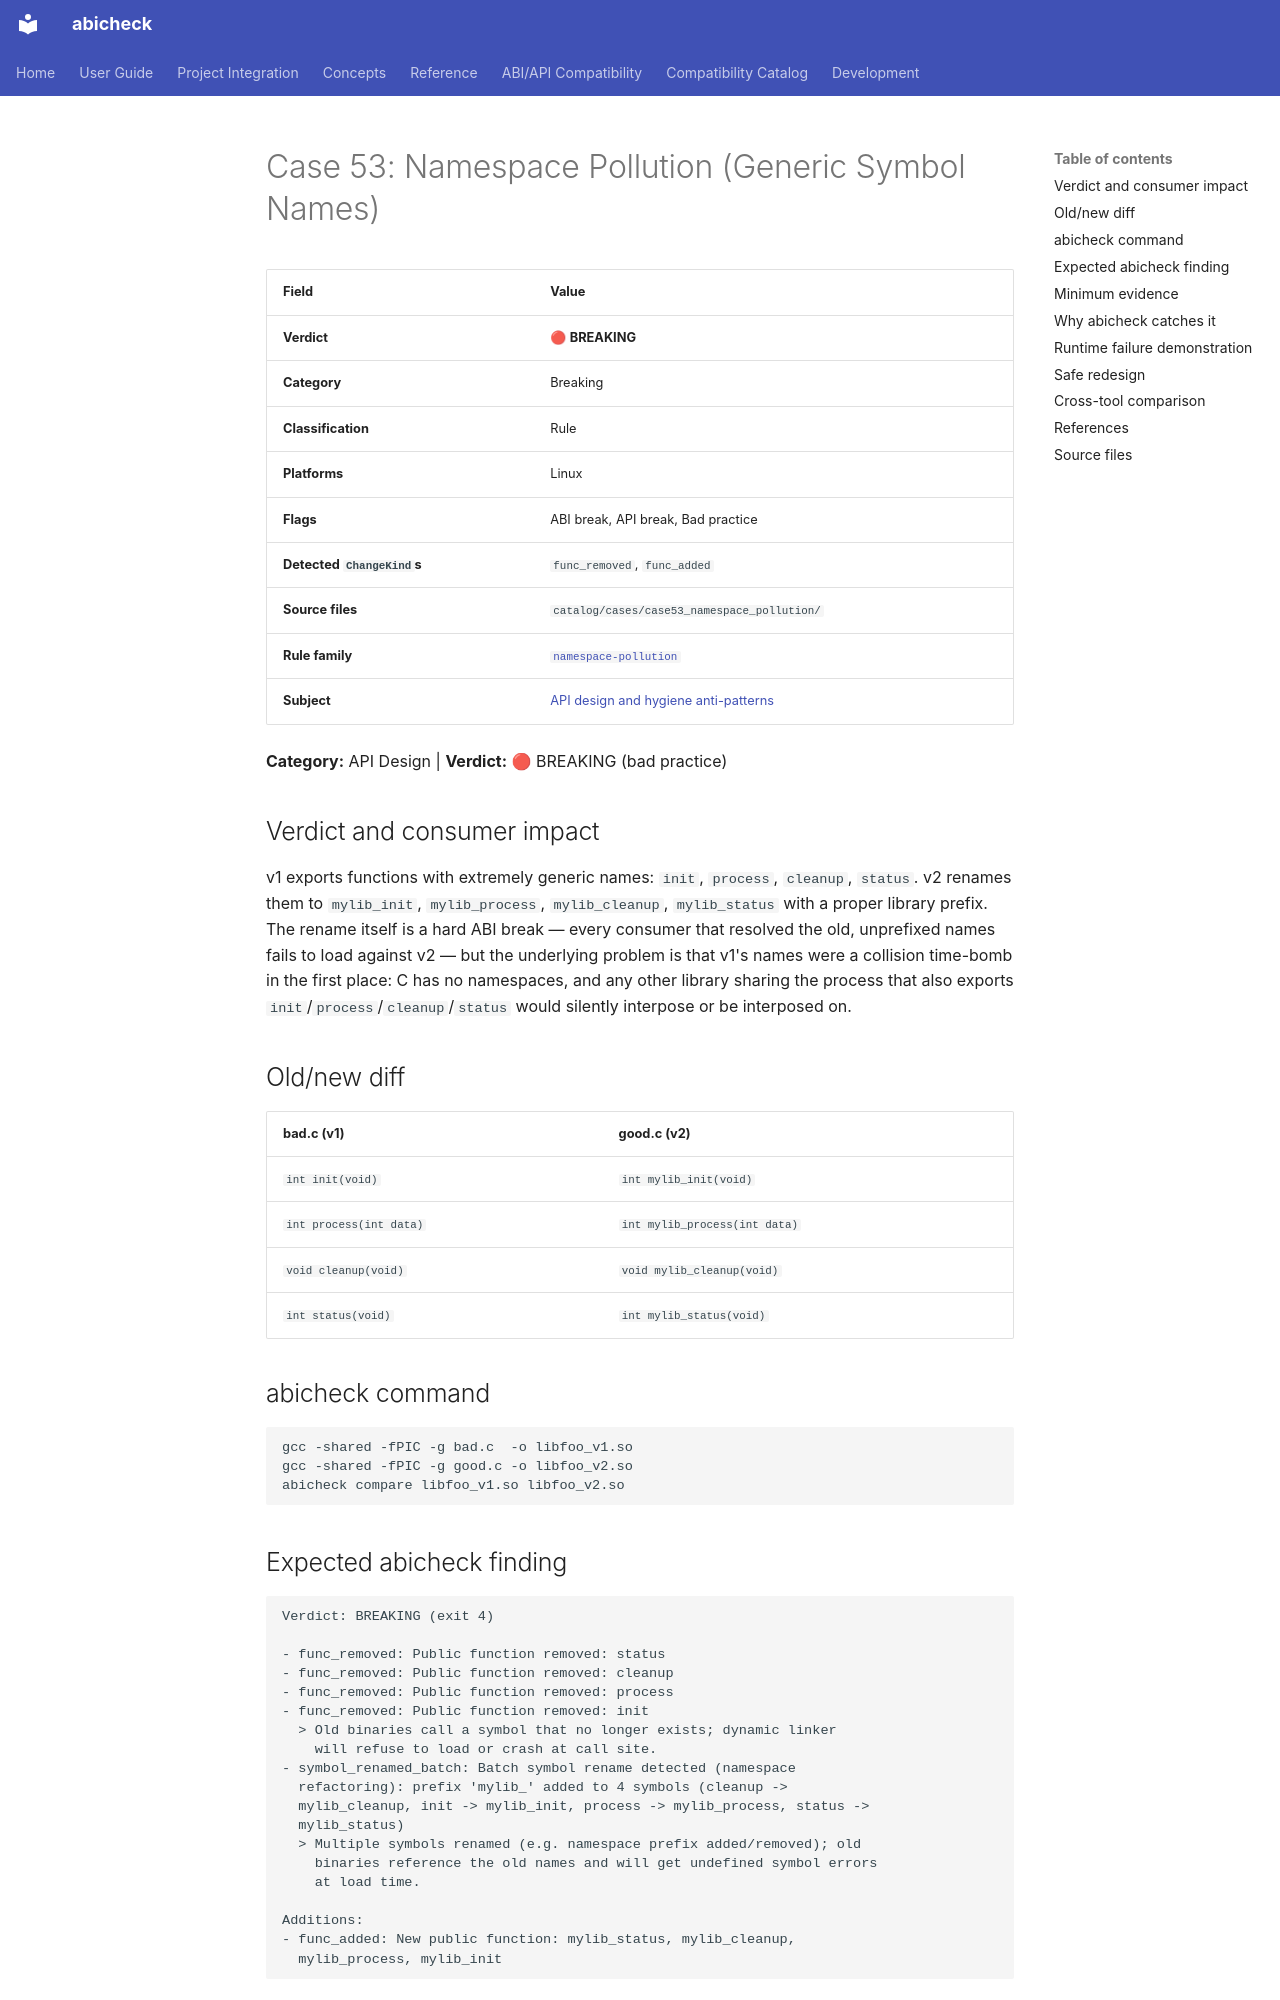

repository: abicheck/abicheck · page: reference/examples/case53_namespace_pollution/index.html · generator: mkdocs

<!-- DO NOT EDIT — generated by scripts/gen_examples_docs.py. Source: catalog/cases/<case>/README.md + catalog/ground_truth.json. -->
# Case 53: Namespace Pollution (Generic Symbol Names)

| Field | Value |
|-------|-------|
| **Verdict** | 🔴 **BREAKING** |
| **Category** | Breaking |
| **Classification** | Rule |
| **Platforms** | Linux |
| **Flags** | ABI break, API break, Bad practice |
| **Detected `ChangeKind`s** | `func_removed`, `func_added` |
| **Source files** | `catalog/cases/case53_namespace_pollution/` |
| **Rule family** | [`namespace-pollution`](by-rule/namespace-pollution.md) |
| **Subject** | [API design and hygiene anti-patterns](by-subject/api-design-and-hygiene-anti-patterns.md) |

**Category:** API Design | **Verdict:** 🔴 BREAKING (bad practice)

## Verdict and consumer impact

v1 exports functions with extremely generic names: `init`, `process`,
`cleanup`, `status`. v2 renames them to `mylib_init`, `mylib_process`,
`mylib_cleanup`, `mylib_status` with a proper library prefix. The rename
itself is a hard ABI break — every consumer that resolved the old,
unprefixed names fails to load against v2 — but the underlying problem is
that v1's names were a collision time-bomb in the first place: C has no
namespaces, and any other library sharing the process that also exports
`init`/`process`/`cleanup`/`status` would silently interpose or be
interposed on.

## Old/new diff

| bad.c (v1) | good.c (v2) |
|------------|-------------|
| `int init(void)` | `int mylib_init(void)` |
| `int process(int data)` | `int mylib_process(int data)` |
| `void cleanup(void)` | `void mylib_cleanup(void)` |
| `int status(void)` | `int mylib_status(void)` |

## abicheck command

```bash
gcc -shared -fPIC -g bad.c  -o libfoo_v1.so
gcc -shared -fPIC -g good.c -o libfoo_v2.so
abicheck compare libfoo_v1.so libfoo_v2.so
```

## Expected abicheck finding

```text
Verdict: BREAKING (exit 4)

- func_removed: Public function removed: status
- func_removed: Public function removed: cleanup
- func_removed: Public function removed: process
- func_removed: Public function removed: init
  > Old binaries call a symbol that no longer exists; dynamic linker
    will refuse to load or crash at call site.
- symbol_renamed_batch: Batch symbol rename detected (namespace
  refactoring): prefix 'mylib_' added to 4 symbols (cleanup ->
  mylib_cleanup, init -> mylib_init, process -> mylib_process, status ->
  mylib_status)
  > Multiple symbols renamed (e.g. namespace prefix added/removed); old
    binaries reference the old names and will get undefined symbol errors
    at load time.

Additions:
- func_added: New public function: mylib_status, mylib_cleanup,
  mylib_process, mylib_init
```
